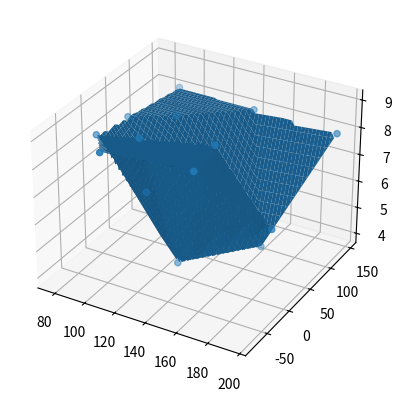

This figure's Python source:
import numpy as np
import matplotlib.pyplot as plt
from scipy.interpolate import griddata

# 定义数据
x = np.array([129, 140, 103.5, 88, 185.5, 195, 105, 157.5, 107.5, 77, 81, 162, 162, 117.5])
y = np.array([7.5, 141.5, 23, 147, 22.5, 137.5, 85.5, -6.5, -81, 3, 56.5, -66.5, 84, -33.5])
z = np.array([4, 8, 6, 8, 6, 8, 8, 9, 9, 8, 8, 9, 4, 9])

# 定义插值点
xi = np.linspace(77, 195, 100) # x_min = 77, x_max = 195
yi = np.linspace(-81, 147, 100) # y_min = -81, y_max = 147
xi, yi = np.meshgrid(xi, yi)

# 进行二维散点插值
zi = griddata((x, y), z, (xi, yi), method='linear')

# 绘制插值结果
fig = plt.figure()
ax = fig.add_subplot(111, projection='3d')
ax.scatter(x, y, z)
ax.plot_surface(xi, yi, zi)
plt.show()
